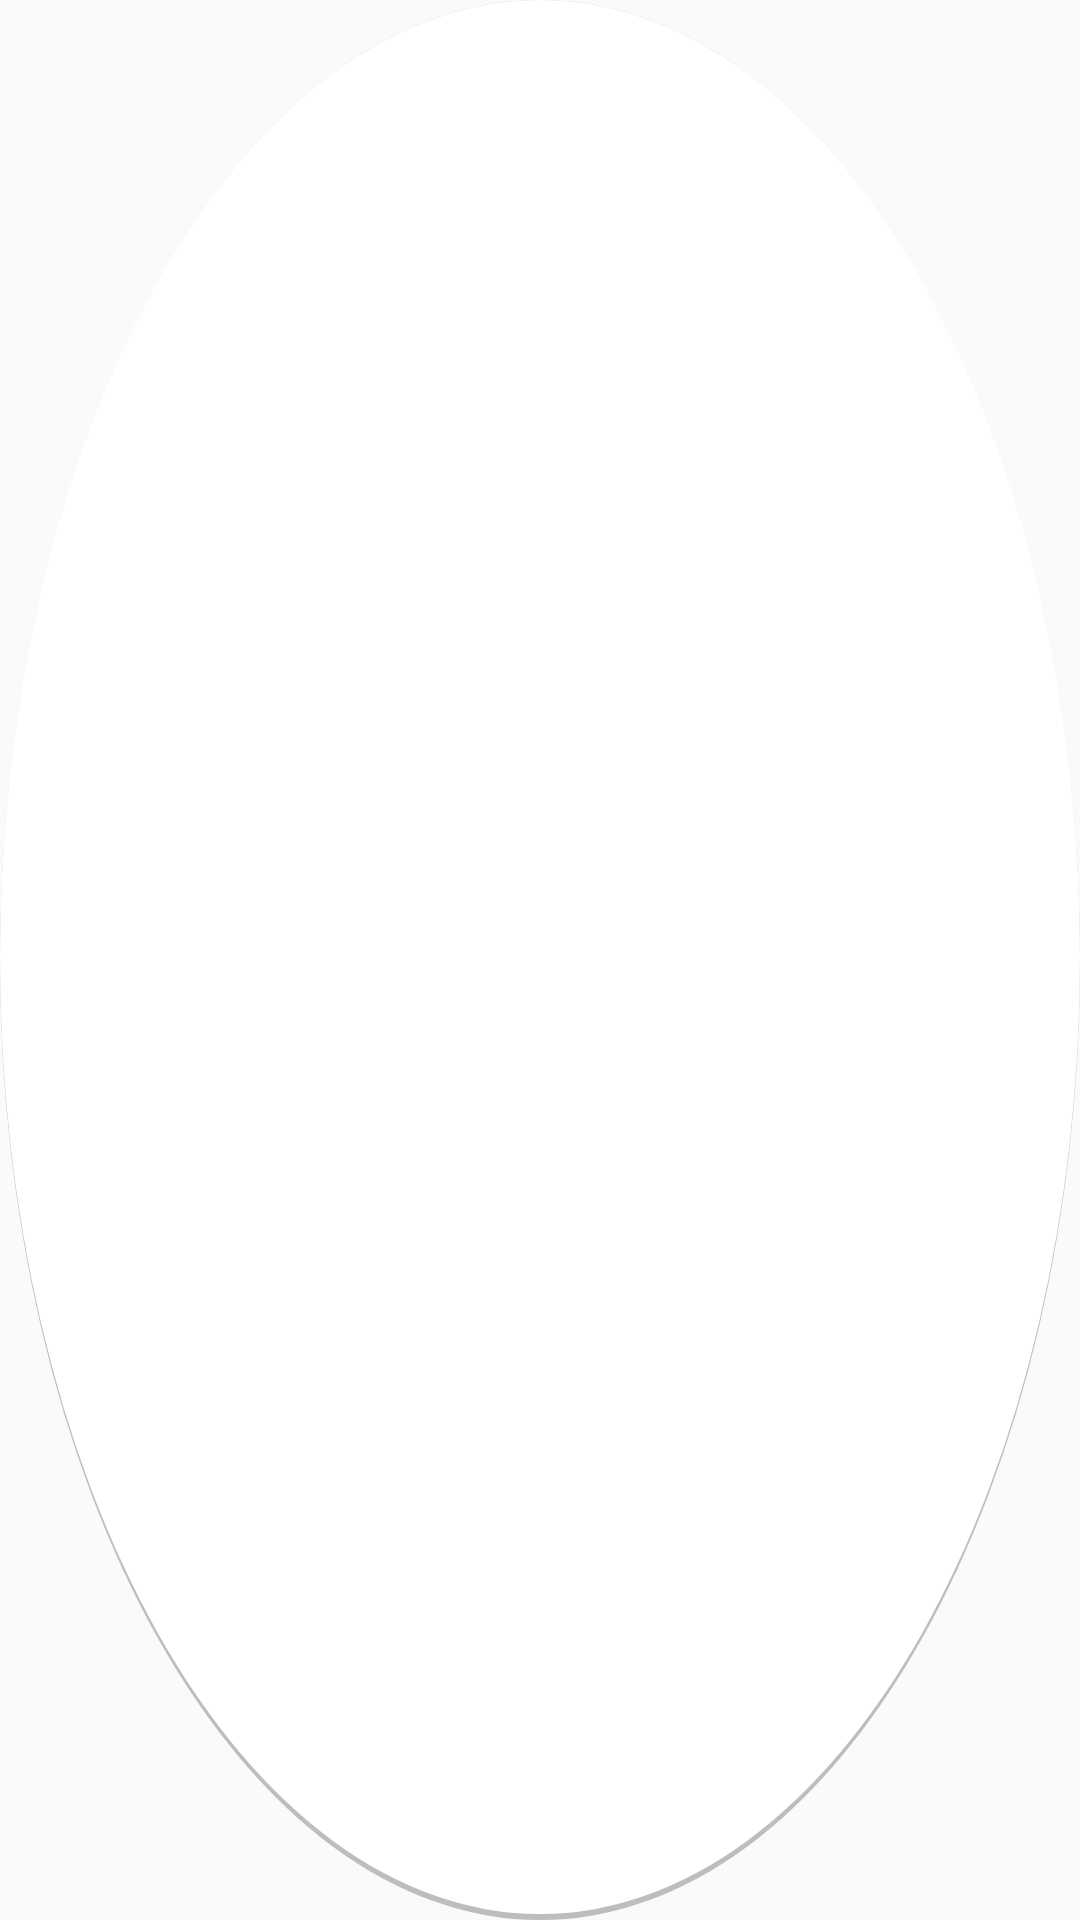

Produce the Android XML layout that renders to this screen, including the resource entries it uses.
<!-- AndroidManifest.xml: application theme AppTheme -->
<!-- res/layout/custom_progress_dialog_trans.xml -->
<?xml version="1.0" encoding="utf-8"?>
<LinearLayout xmlns:android="http://schemas.android.com/apk/res/android"
    xmlns:app="http://schemas.android.com/apk/res-auto"
    android:id="@+id/rl_progress"
    android:layout_width="wrap_content"
    android:layout_height="wrap_content"
    android:layout_gravity="center"
    android:background="@drawable/shadow_white_bg"
    android:gravity="center"
    android:orientation="horizontal">

    <com.airbnb.lottie.LottieAnimationView
        android:id="@+id/progress_wheel"
        android:layout_width="@dimen/_64sdp"
        android:layout_height="@dimen/_64sdp"
        android:scaleType="centerCrop"
        app:lottie_autoPlay="true"
        app:lottie_fileName="loader.json"
        app:lottie_loop="true" />

    <TextView
        android:layout_width="wrap_content"
        android:layout_height="wrap_content"
        android:layout_margin="4dp"
        android:text="@string/please_wait"
        android:textColor="@color/colorPrimary"
        android:textSize="@dimen/_15ssp"
        android:textStyle="bold"
        android:visibility="gone" />
</LinearLayout>
<!-- resources referenced by this layout -->
<resources>
  <color name="colorPrimary">#6200EE</color>
  <!-- drawable shadow_white_bg (drawable) -->
  <?xml version="1.0" encoding="utf-8"?>
  <layer-list xmlns:android="http://schemas.android.com/apk/res/android">
  
      <item>
          <shape android:shape="oval">
              <solid android:color="#BDBDBD"/>
              <size android:height="64dp" android:width="64dp"/>
          </shape>
      </item>
  
      <item
          android:left="0dp"
          android:right="0dp"
          android:top="0dp"
          android:bottom="2dp">
          <shape android:shape="oval">
              <solid android:color="#ffffff"/>
              <size android:height="64dp" android:width="64dp"/>
          </shape>
      </item>
  </layer-list>
  <string name="please_wait">Please Wait…</string>
  <style name="AppTheme" parent="Theme.AppCompat.Light.DarkActionBar">
          
          <item name="colorPrimary">@color/colorPrimary</item>
          <item name="colorPrimaryDark">@color/colorPrimaryDark</item>
          <item name="colorAccent">@color/colorAccent</item>
      </style>
  <color name="colorPrimaryDark">#3700B3</color>
  <color name="colorAccent">#03DAC5</color>
</resources>
